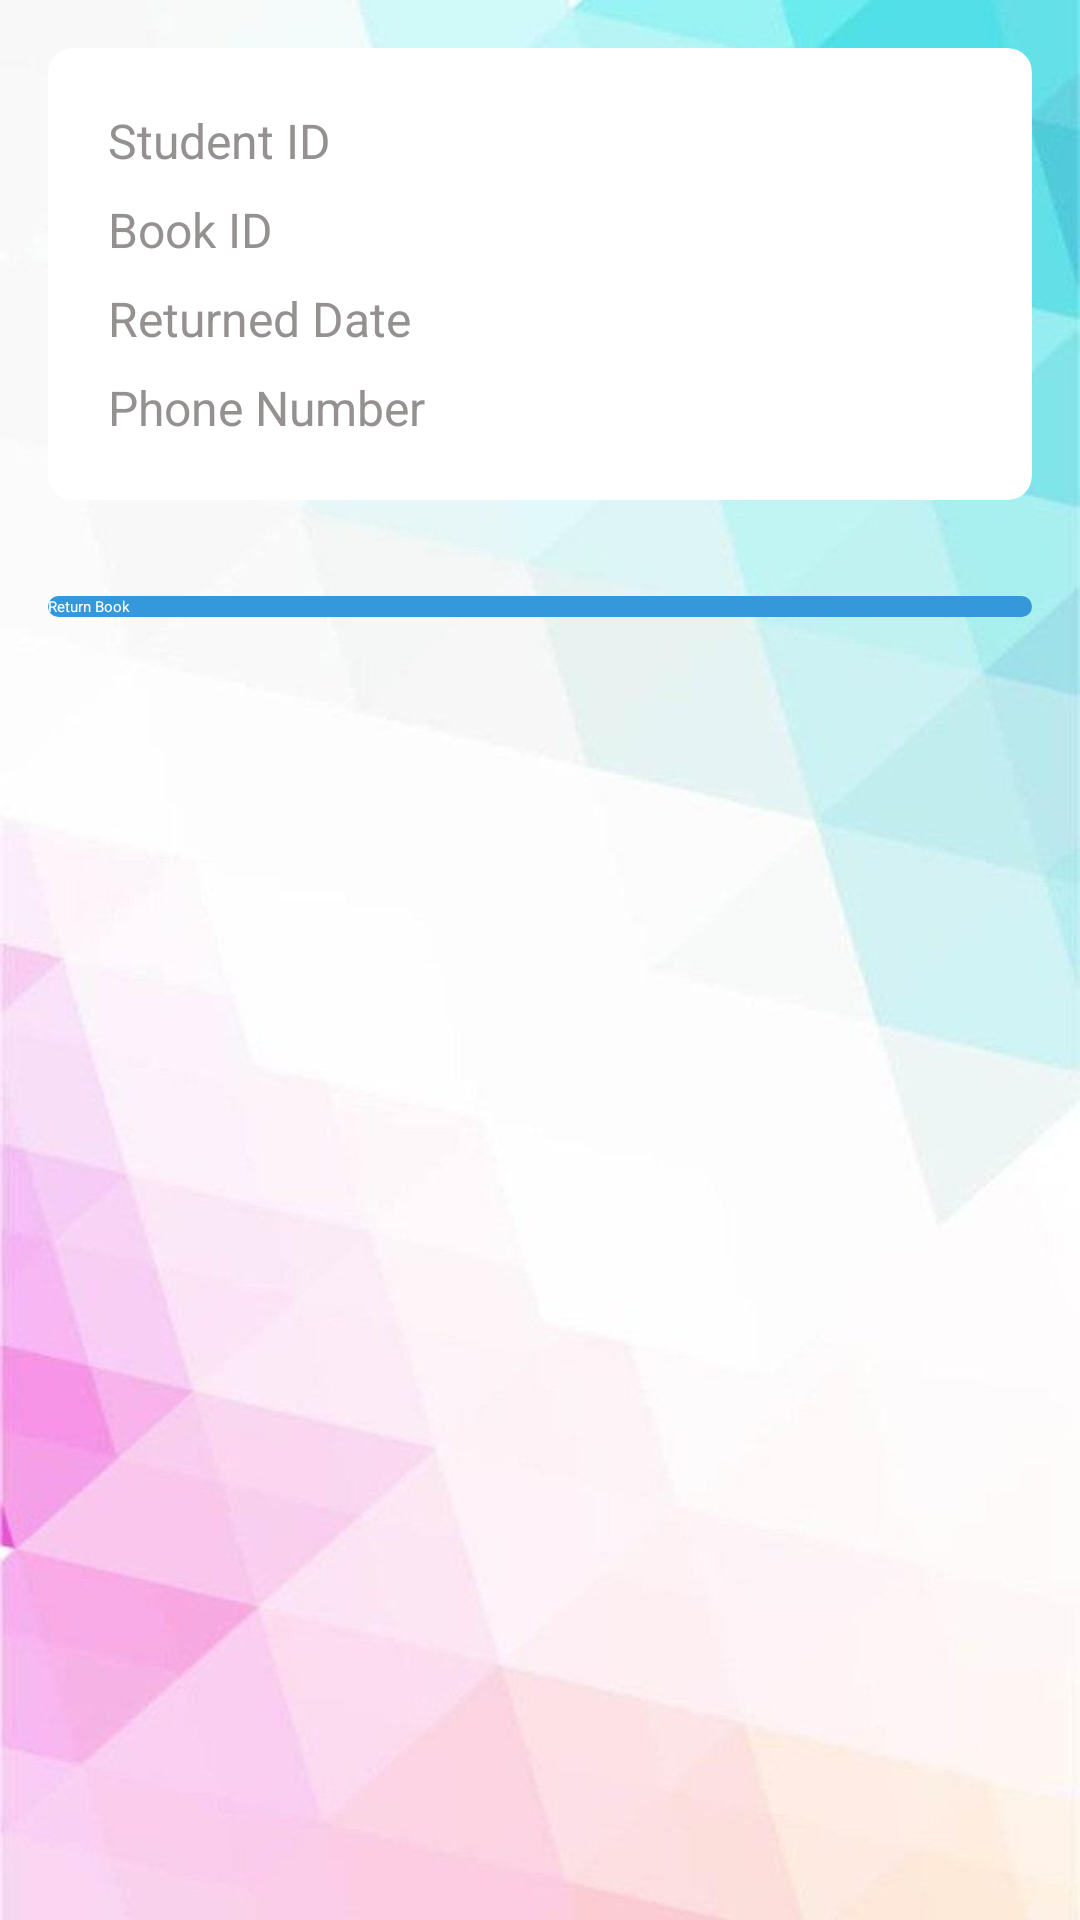

Layout XML and referenced resources for this Android screen:
<!-- AndroidManifest.xml: activity theme MaintenanceTheme -->
<!-- res/layout/activity_return_book.xml -->
<RelativeLayout xmlns:android="http://schemas.android.com/apk/res/android"
    xmlns:app="http://schemas.android.com/apk/res-auto"
    xmlns:tools="http://schemas.android.com/tools"
    android:layout_width="match_parent"
    android:layout_height="match_parent"
    android:padding="16dp"
    android:background="@drawable/contentbg"
    tools:context=".ReturnBookActivity">











    <androidx.cardview.widget.CardView
        android:id="@+id/cardViewBookDetailss"
        android:layout_width="match_parent"
        android:layout_height="wrap_content"
        android:layout_marginBottom="16dp"
        app:cardCornerRadius="8dp"
        app:cardBackgroundColor="@color/white"
        app:cardElevation="4dp">

        <RelativeLayout
            android:layout_width="match_parent"
            android:layout_height="wrap_content"
            android:padding="20dp">

            <EditText
                android:id="@+id/editTextStudentId"
                android:layout_width="match_parent"
                android:layout_height="wrap_content"
                android:hint="Student ID"
                android:textColorHint="#959191"
                android:textSize="16sp"
                android:textColor="@color/black"
                android:inputType="number"
                android:focusableInTouchMode="true" />

            <EditText
                android:id="@+id/editTextBookId"
                android:layout_width="match_parent"
                android:layout_height="wrap_content"
                android:layout_below="@id/editTextStudentId"
                android:layout_marginTop="8dp"
                android:hint="Book ID"
                android:textColorHint="#959191"
                android:textColor="@color/black"
                android:textSize="16sp"
                android:inputType="text"/>

            <EditText
                android:id="@+id/editTextReturnedDatee"
                android:layout_width="match_parent"
                android:layout_height="wrap_content"
                android:layout_below="@id/editTextBookId"
                android:layout_marginTop="8dp"
                android:hint="Returned Date"
                android:textColorHint="#959191"
                android:textColor="@color/black"
                android:textSize="16sp"
                android:inputType="date"/>

            <EditText
                android:id="@+id/editTextPhoneNumber"
                android:layout_width="match_parent"
                android:layout_height="wrap_content"
                android:layout_below="@id/editTextReturnedDatee"
                android:layout_marginTop="8dp"
                android:hint="Phone Number"
                android:inputType="phone"
                android:textColorHint="#959191"
                android:textColor="@color/black"
                android:textSize="16sp"/>

        </RelativeLayout>
    </androidx.cardview.widget.CardView>

    <androidx.appcompat.widget.AppCompatButton
        android:id="@+id/btnReturnBookk"
        android:layout_width="match_parent"
        android:layout_height="wrap_content"
        android:text="Return Book"
        android:background="@drawable/rounded_button_background"
        android:textColor="#fff"
        android:elevation="10dp"
        android:layout_below="@id/cardViewBookDetailss"
        android:layout_marginTop="16dp"/>

</RelativeLayout>
<!-- resources referenced by this layout -->
<resources>
  <color name="black">#FF000000</color>
  <color name="white">#FFFFFFFF</color>
  <!-- drawable contentbg: jpeg bitmap (drawable, 23499 bytes) -->
  <!-- drawable rounded_button_background (drawable) -->
  <shape xmlns:android="http://schemas.android.com/apk/res/android"
      android:shape="rectangle">
      <solid android:color="#3498db" /> 
      <corners android:radius="8dp" /> 
  </shape>
  <style name="MaintenanceTheme" parent="Base.Theme.LibraryManagementSystem">
          
          <item name="windowActionBar">true</item>
          <item name="windowNoTitle">false</item>
      </style>
</resources>
